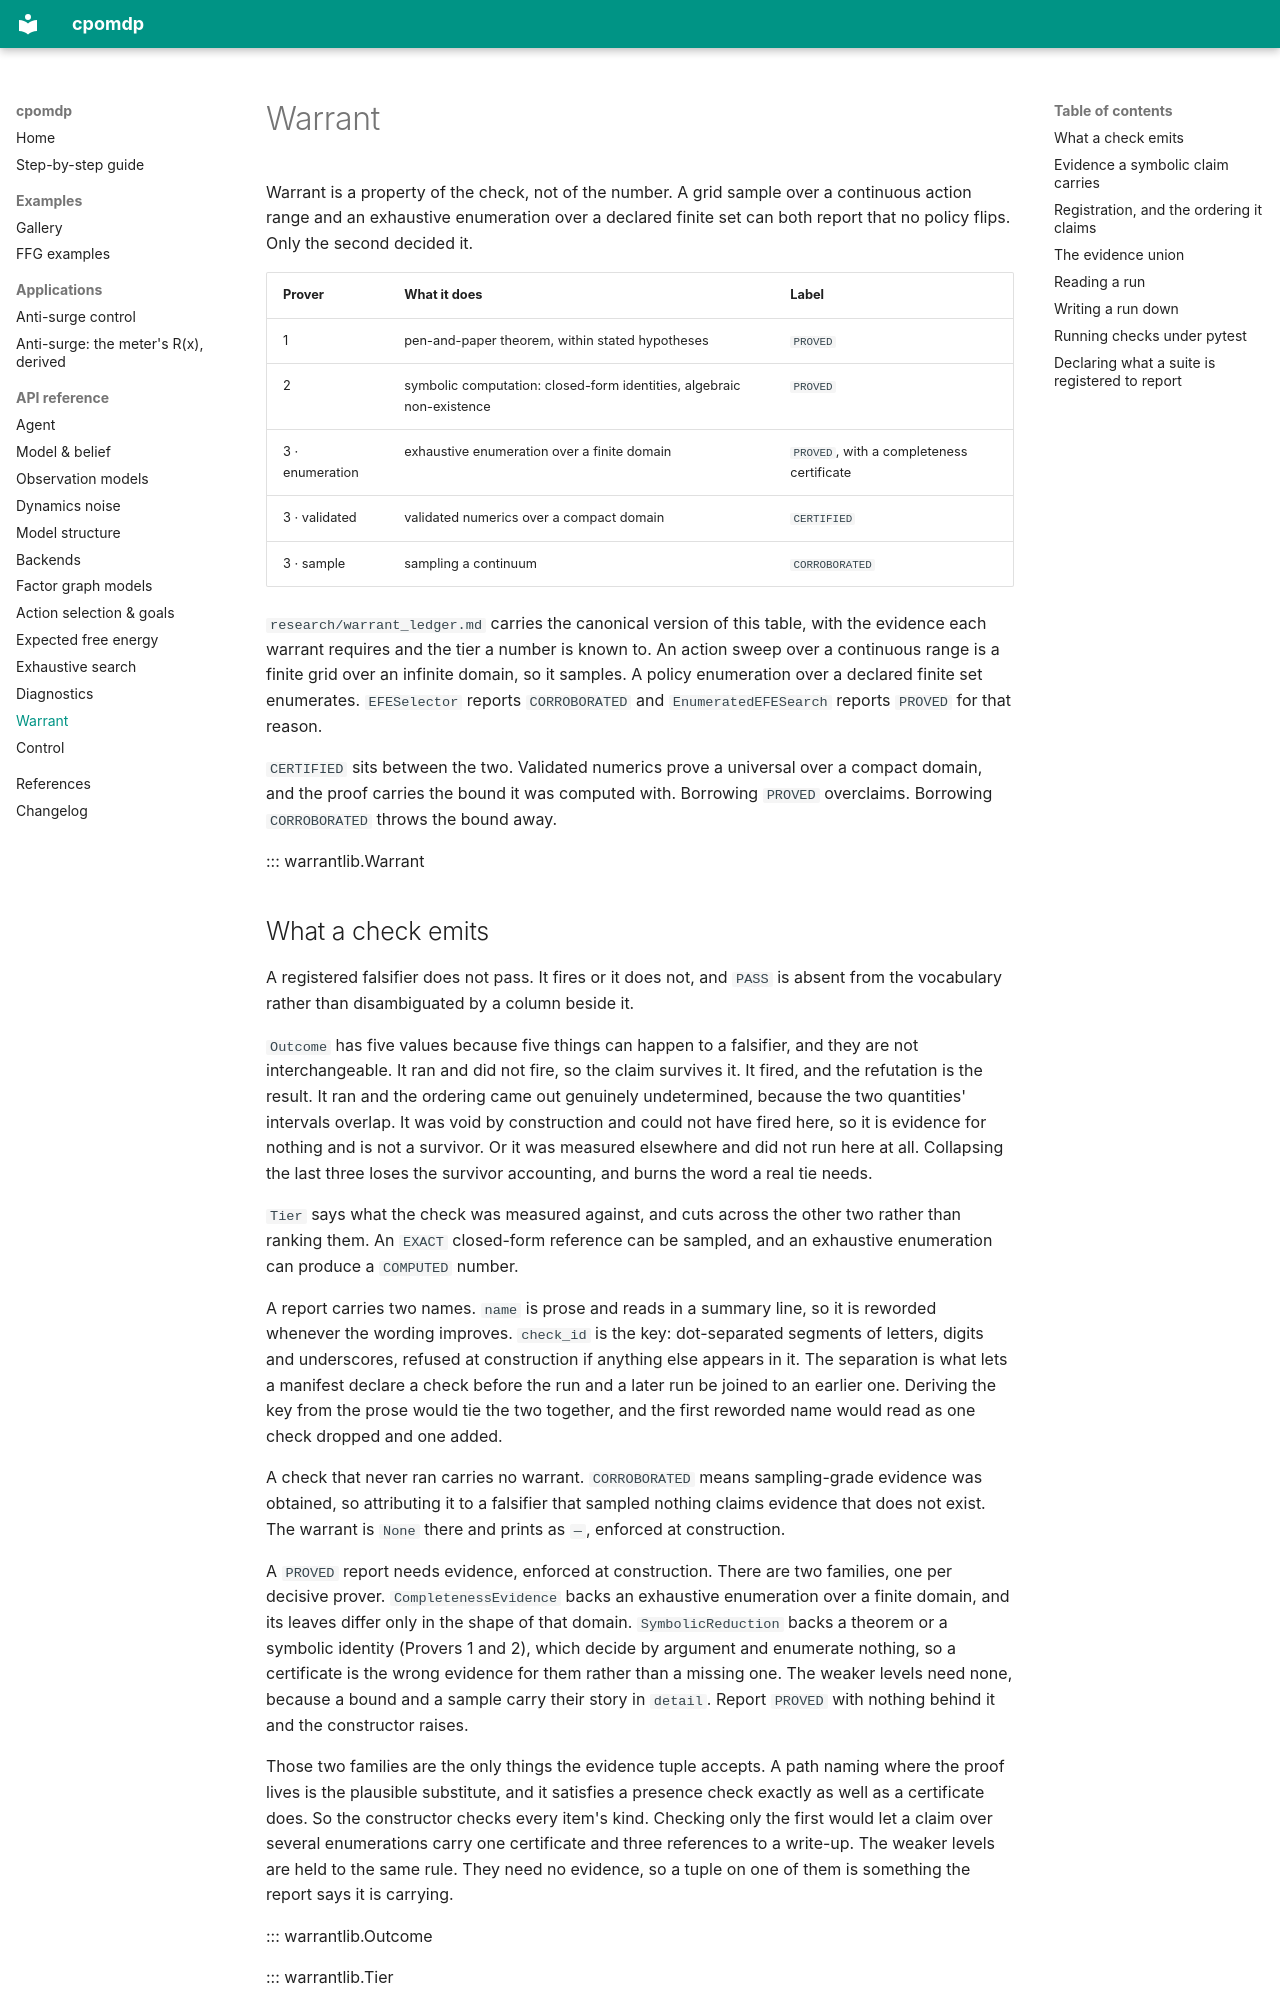

repository: inferogenesis/cpomdp · page: api/warrant/index.html · generator: mkdocs

# Warrant

Warrant is a property of the check, not of the number. A grid sample over a continuous action range and an exhaustive enumeration over a declared finite set can both report that no policy flips. Only the second decided it.

| Prover | What it does | Label |
| --- | --- | --- |
| 1 | pen-and-paper theorem, within stated hypotheses | `PROVED` |
| 2 | symbolic computation: closed-form identities, algebraic non-existence | `PROVED` |
| 3 · enumeration | exhaustive enumeration over a finite domain | `PROVED`, with a completeness certificate |
| 3 · validated | validated numerics over a compact domain | `CERTIFIED` |
| 3 · sample | sampling a continuum | `CORROBORATED` |

`research/warrant_ledger.md` carries the canonical version of this table, with the evidence each warrant requires and the tier a number is known to. An action sweep over a continuous range is a finite grid over an infinite domain, so it samples. A policy enumeration over a declared finite set enumerates. `EFESelector` reports `CORROBORATED` and `EnumeratedEFESearch` reports `PROVED` for that reason.

`CERTIFIED` sits between the two. Validated numerics prove a universal over a compact domain, and the proof carries the bound it was computed with. Borrowing `PROVED` overclaims. Borrowing `CORROBORATED` throws the bound away.

::: warrantlib.Warrant
